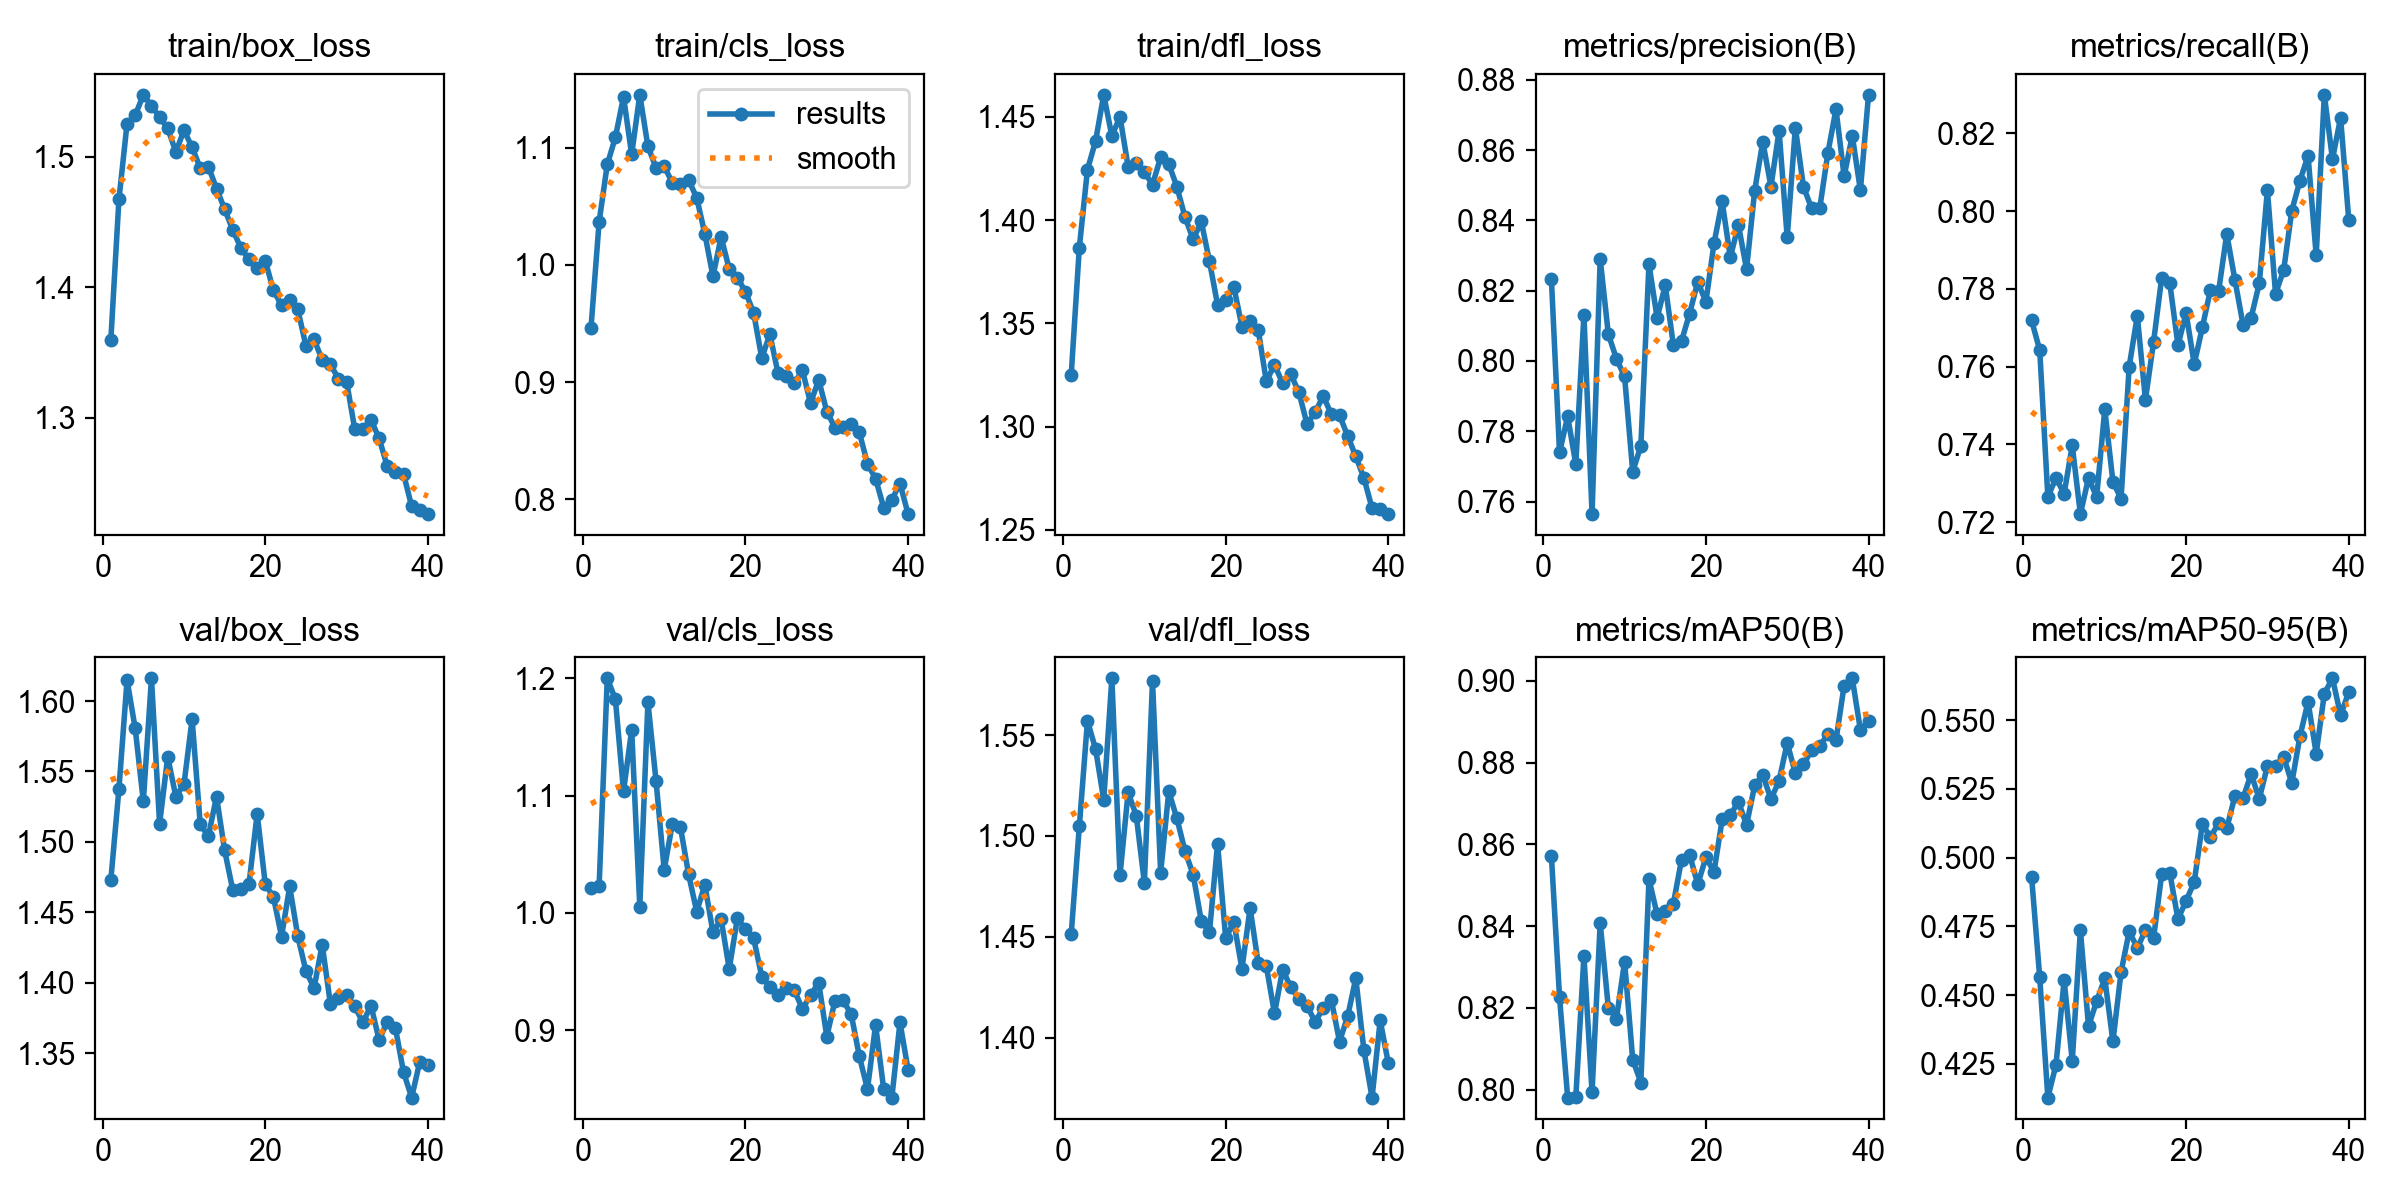

The data file committed next to this chart (first rows):
epoch, time, train/box_loss, train/cls_loss, train/dfl_loss, metrics/precision(B), metrics/recall(B), metrics/mAP50(B), metrics/mAP50-95(B), val/box_loss, val/cls_loss, val/dfl_loss, lr/pg0, lr/pg1, lr/pg2
1, 44.26, 1.359, 0.9465, 1.325, 0.8233, 0.7719, 0.8572, 0.4929, 1.473, 1.021, 1.451, 0.0006634, 0.0006634, 0.0006634
2, 86.17, 1.467, 1.037, 1.387, 0.774, 0.7642, 0.8227, 0.4564, 1.538, 1.023, 1.505, 0.001314, 0.001314, 0.001314
3, 133.2, 1.525, 1.086, 1.425, 0.7842, 0.7265, 0.7981, 0.4128, 1.615, 1.2, 1.557, 0.001947, 0.001947, 0.001947
4, 175.3, 1.532, 1.109, 1.438, 0.7707, 0.7314, 0.7981, 0.4247, 1.581, 1.182, 1.543, 0.001926, 0.001926, 0.001926
5, 219.1, 1.547, 1.144, 1.461, 0.8131, 0.7273, 0.8327, 0.4554, 1.529, 1.104, 1.518, 0.001901, 0.001901, 0.001901
6, 265.3, 1.539, 1.094, 1.441, 0.7564, 0.7397, 0.7993, 0.4261, 1.616, 1.156, 1.578, 0.001876, 0.001876, 0.001876
7, 311.3, 1.53, 1.145, 1.45, 0.8291, 0.7221, 0.8408, 0.4737, 1.513, 1.005, 1.481, 0.001852, 0.001852, 0.001852
8, 356.4, 1.522, 1.101, 1.426, 0.8076, 0.7314, 0.8201, 0.4387, 1.56, 1.18, 1.522, 0.001827, 0.001827, 0.001827
9, 401.7, 1.504, 1.083, 1.428, 0.8006, 0.7265, 0.8174, 0.4479, 1.532, 1.112, 1.51, 0.001802, 0.001802, 0.001802
10, 448.4, 1.52, 1.084, 1.423, 0.7956, 0.749, 0.8313, 0.4561, 1.541, 1.037, 1.477, 0.001777, 0.001777, 0.001777
11, 496.5, 1.507, 1.07, 1.417, 0.7685, 0.7304, 0.8074, 0.4332, 1.587, 1.076, 1.577, 0.001752, 0.001752, 0.001752
12, 544.1, 1.491, 1.069, 1.43, 0.7758, 0.726, 0.8017, 0.4584, 1.512, 1.073, 1.482, 0.001728, 0.001728, 0.001728
13, 590.2, 1.492, 1.073, 1.427, 0.8276, 0.76, 0.8515, 0.4732, 1.504, 1.033, 1.522, 0.001703, 0.001703, 0.001703
14, 636.1, 1.476, 1.057, 1.416, 0.8122, 0.773, 0.8429, 0.4672, 1.532, 1.001, 1.509, 0.001678, 0.001678, 0.001678
15, 682.4, 1.46, 1.027, 1.402, 0.8215, 0.7515, 0.8438, 0.4736, 1.494, 1.024, 1.492, 0.001654, 0.001654, 0.001654
16, 728.7, 1.444, 0.9903, 1.391, 0.8045, 0.7663, 0.8455, 0.4707, 1.466, 0.9834, 1.481, 0.001629, 0.001629, 0.001629
17, 774.7, 1.43, 1.024, 1.399, 0.8057, 0.7828, 0.8562, 0.4941, 1.467, 0.9948, 1.458, 0.001604, 0.001604, 0.001604
18, 821.2, 1.421, 0.9965, 1.38, 0.8135, 0.7814, 0.8574, 0.4944, 1.47, 0.9523, 1.452, 0.001579, 0.001579, 0.001579
19, 867.3, 1.415, 0.9892, 1.359, 0.8225, 0.7655, 0.8502, 0.4776, 1.52, 0.9954, 1.496, 0.001554, 0.001554, 0.001554
20, 914.1, 1.42, 0.977, 1.361, 0.8168, 0.7738, 0.8568, 0.4843, 1.47, 0.9861, 1.449, 0.00153, 0.00153, 0.00153
21, 960.4, 1.397, 0.9593, 1.368, 0.8335, 0.7606, 0.8533, 0.4911, 1.461, 0.9785, 1.457, 0.001505, 0.001505, 0.001505
22, 1007, 1.386, 0.9205, 1.348, 0.8454, 0.7701, 0.8661, 0.5122, 1.433, 0.9458, 1.434, 0.00148, 0.00148, 0.00148
23, 1053, 1.39, 0.9409, 1.351, 0.8295, 0.7798, 0.8672, 0.5074, 1.468, 0.9371, 1.464, 0.001455, 0.001455, 0.001455
24, 1100, 1.383, 0.9075, 1.347, 0.8387, 0.7794, 0.8704, 0.5127, 1.433, 0.9297, 1.437, 0.001431, 0.001431, 0.001431
25, 1147, 1.355, 0.905, 1.322, 0.8261, 0.7941, 0.8648, 0.5107, 1.408, 0.9361, 1.435, 0.001406, 0.001406, 0.001406
26, 1197, 1.36, 0.8989, 1.33, 0.8485, 0.7823, 0.8744, 0.5224, 1.396, 0.9341, 1.412, 0.001381, 0.001381, 0.001381
27, 1247, 1.344, 0.9101, 1.321, 0.8623, 0.7708, 0.877, 0.5216, 1.427, 0.9182, 1.434, 0.001357, 0.001357, 0.001357
28, 1294, 1.341, 0.882, 1.325, 0.8496, 0.7726, 0.8711, 0.5305, 1.385, 0.9298, 1.425, 0.001332, 0.001332, 0.001332
29, 1342, 1.33, 0.9018, 1.317, 0.8655, 0.7814, 0.8756, 0.5214, 1.39, 0.9407, 1.419, 0.001307, 0.001307, 0.001307
30, 1395, 1.328, 0.8748, 1.301, 0.8351, 0.8054, 0.8848, 0.5333, 1.392, 0.8946, 1.416, 0.001282, 0.001282, 0.001282
31, 1443, 1.291, 0.8611, 1.307, 0.8664, 0.7788, 0.8774, 0.5335, 1.383, 0.9252, 1.408, 0.001257, 0.001257, 0.001257
32, 1490, 1.291, 0.8617, 1.315, 0.8495, 0.7848, 0.8796, 0.5367, 1.372, 0.9254, 1.414, 0.001233, 0.001233, 0.001233
33, 1537, 1.298, 0.8638, 1.306, 0.8434, 0.8001, 0.883, 0.5271, 1.384, 0.9137, 1.418, 0.001208, 0.001208, 0.001208
34, 1584, 1.284, 0.857, 1.306, 0.8434, 0.8078, 0.884, 0.5441, 1.359, 0.8779, 1.398, 0.001183, 0.001183, 0.001183
35, 1631, 1.263, 0.8302, 1.296, 0.8592, 0.8142, 0.887, 0.5567, 1.373, 0.8498, 1.41, 0.001159, 0.001159, 0.001159
36, 1678, 1.259, 0.8175, 1.286, 0.8716, 0.7886, 0.8855, 0.5379, 1.368, 0.9045, 1.429, 0.001134, 0.001134, 0.001134
37, 1725, 1.257, 0.7926, 1.275, 0.8525, 0.8299, 0.8989, 0.5596, 1.337, 0.8495, 1.394, 0.001109, 0.001109, 0.001109
38, 1773, 1.232, 0.7995, 1.261, 0.8641, 0.8134, 0.9006, 0.5652, 1.319, 0.8426, 1.37, 0.001084, 0.001084, 0.001084
39, 1826, 1.229, 0.8134, 1.26, 0.8486, 0.824, 0.888, 0.5519, 1.344, 0.9067, 1.409, 0.001059, 0.001059, 0.001059
40, 1880, 1.226, 0.7872, 1.258, 0.8757, 0.7978, 0.8902, 0.5602, 1.341, 0.8662, 1.387, 0.001035, 0.001035, 0.001035
